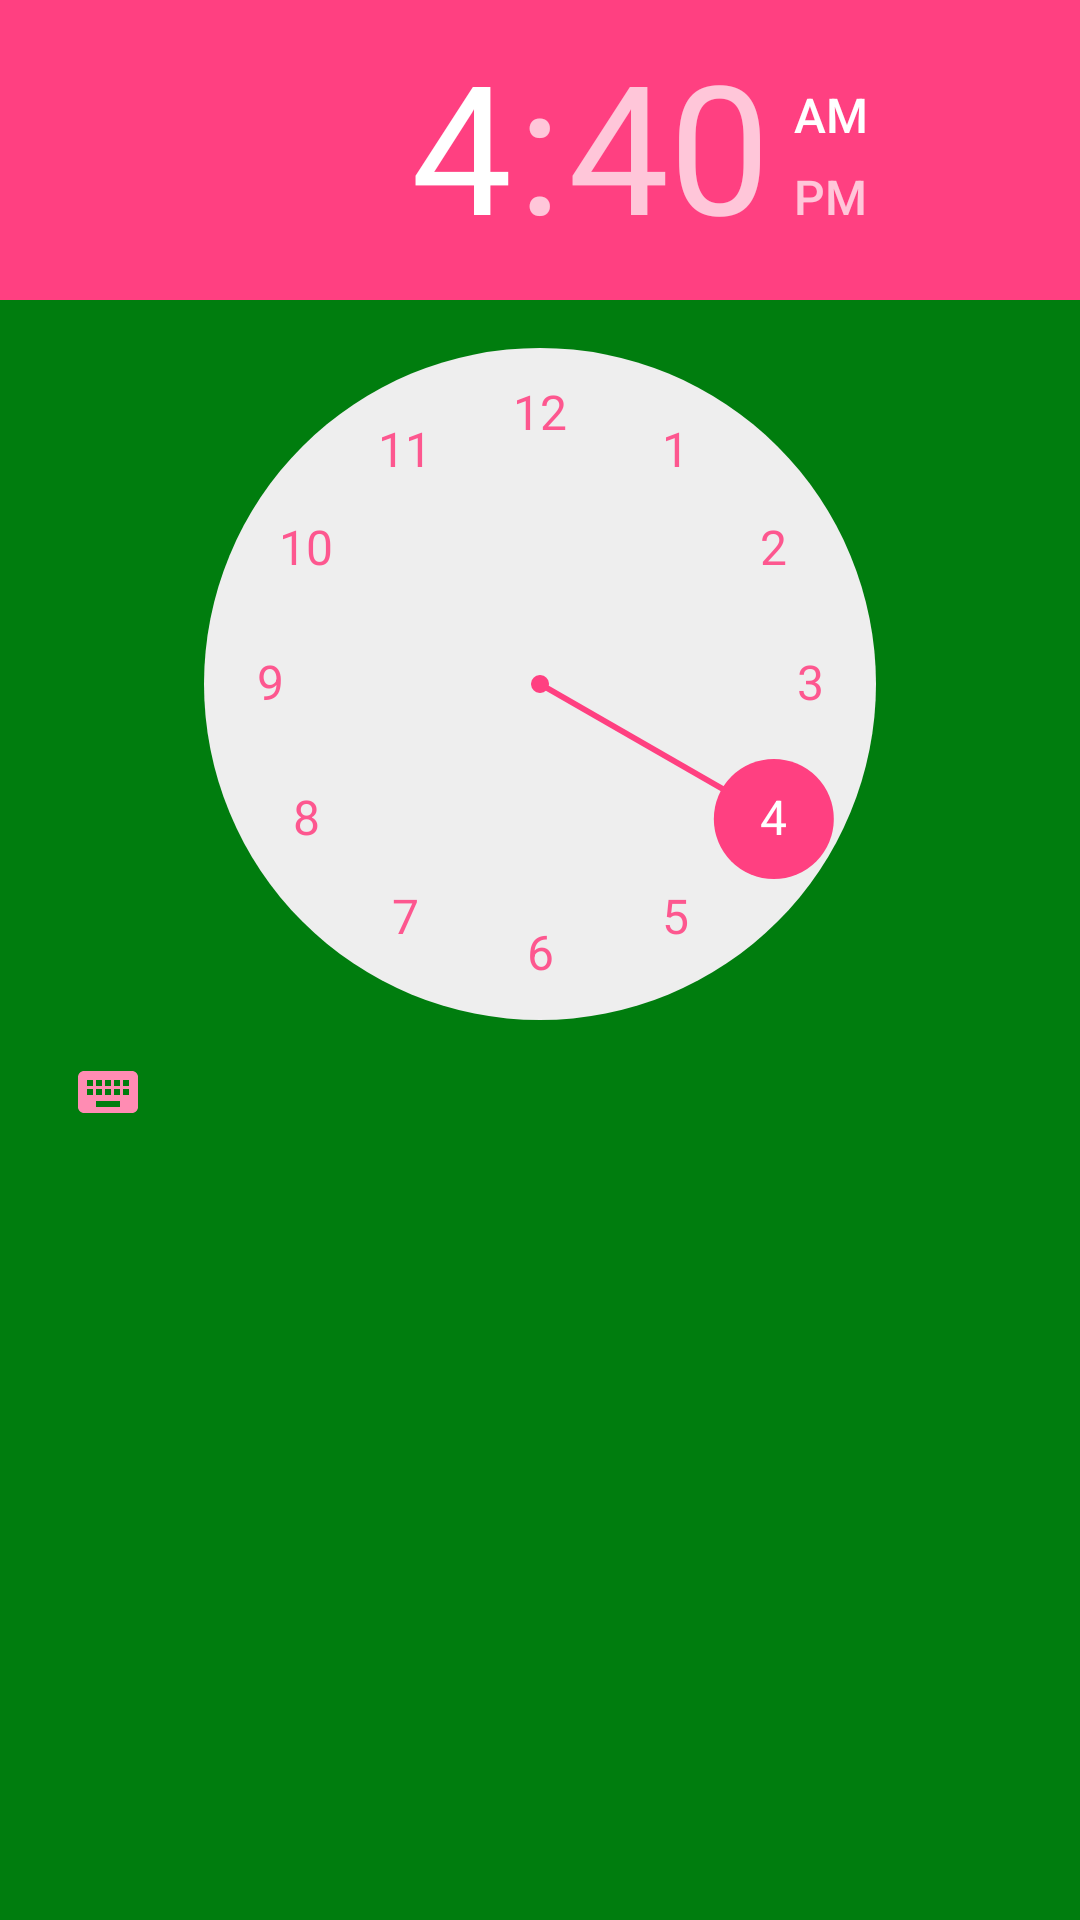

Android layout source for this screen:
<!-- AndroidManifest.xml: application theme AppTheme -->
<!-- res/layout/time_select_dialog_layout.xml -->
<?xml version="1.0" encoding="utf-8"?>
<LinearLayout xmlns:android="http://schemas.android.com/apk/res/android"
    android:layout_width="match_parent"
    android:layout_height="match_parent"
    android:orientation="vertical">

    <TimePicker
        android:id="@+id/timePicker"
        android:layout_width="match_parent"
        android:layout_height="wrap_content"
        android:timePickerMode="clock"/>

</LinearLayout>
<!-- resources referenced by this layout -->
<resources>
  <style name="AppTheme" parent="Base.Theme.AppCompat.Light.DarkActionBar">
          
          <item name="colorPrimary">@color/colorPrimary</item>
          <item name="colorPrimaryDark">@color/colorPrimaryDark</item>
          <item name="colorAccent">@color/colorAccent</item>
          <item name="android:colorForeground">@color/colorAccent</item>
          <item name="android:colorBackground">@color/green_1</item>
      </style>
  <color name="colorPrimary">#3fb54b</color>
  <color name="colorPrimaryDark">#303F9F</color>
  <color name="colorAccent">#ff4081</color>
  <color name="green_1">#007d0e</color>
</resources>
